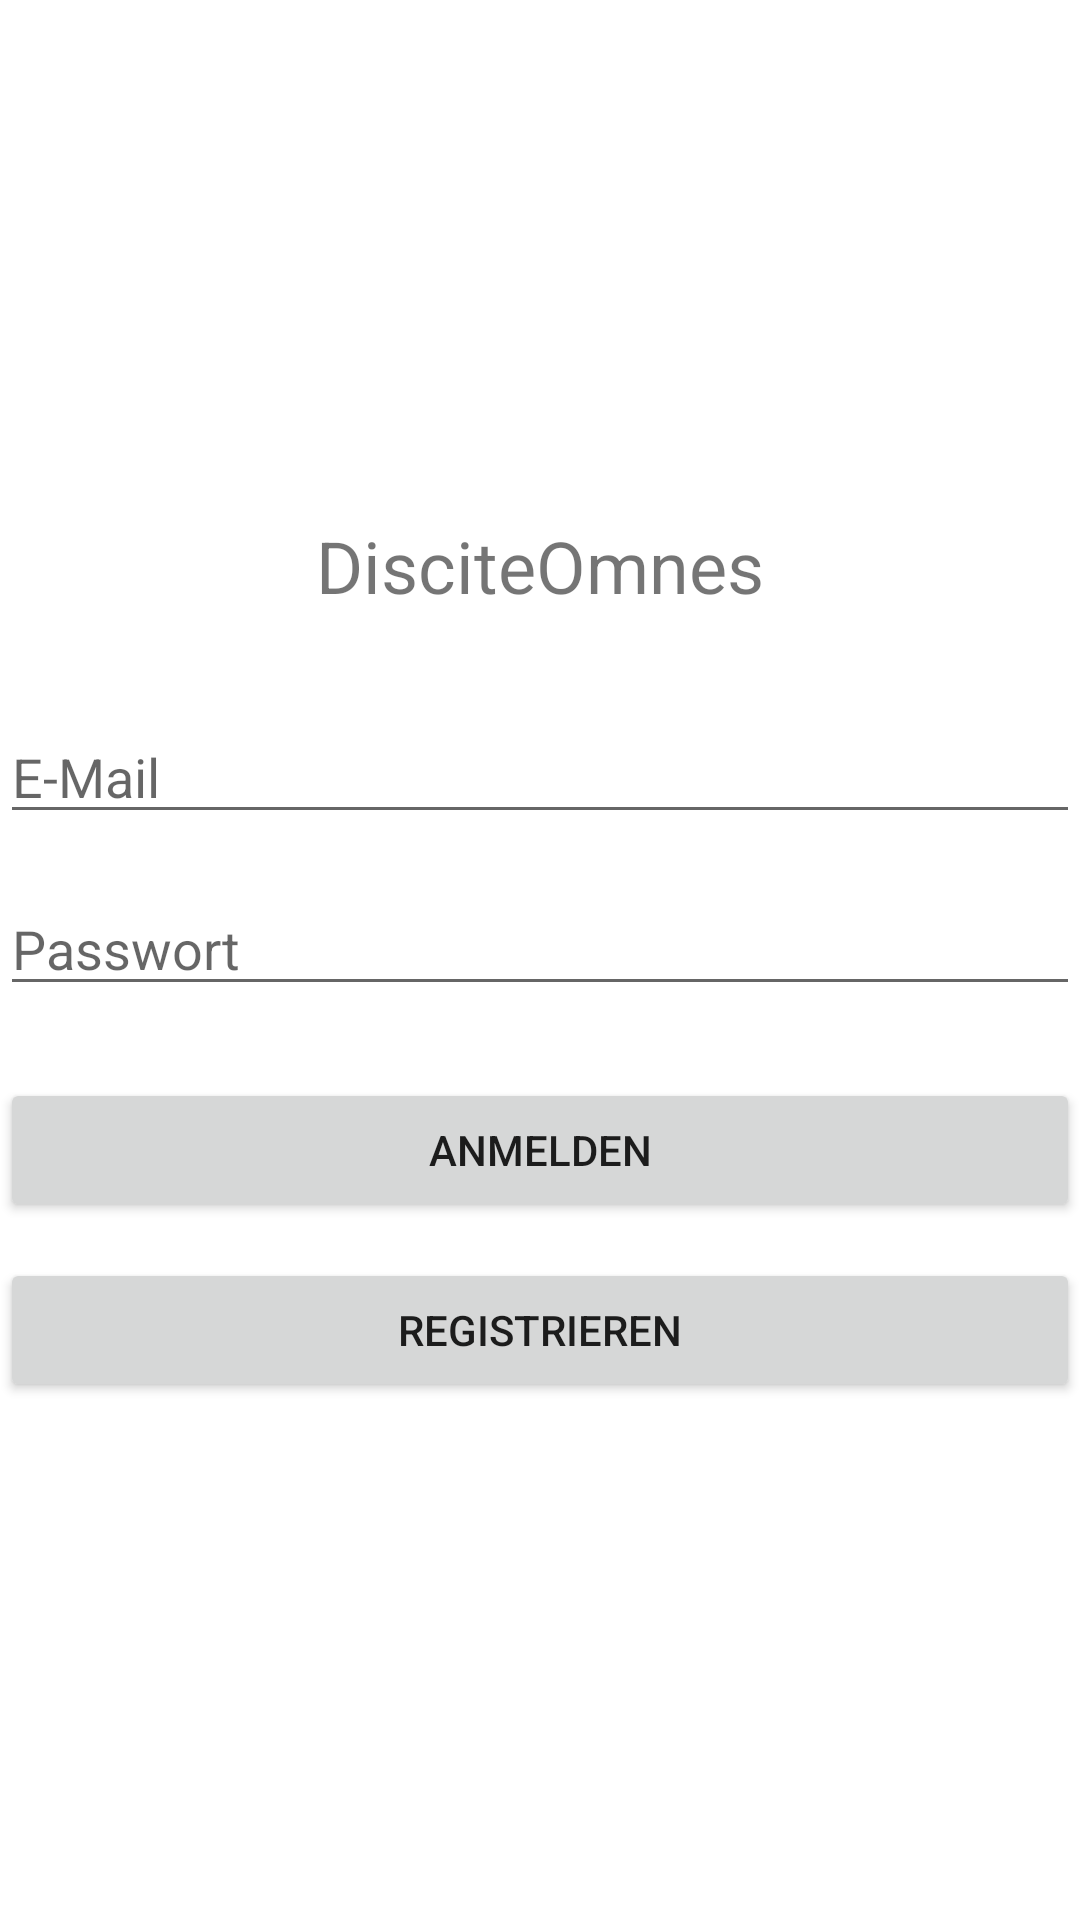

Here is an Android app screen rendered from its layout file. Give the layout XML and the strings, colors and styles it references.
<!-- AndroidManifest.xml: application theme Theme.DisciteOmens -->
<!-- res/layout/activity_main.xml -->
<?xml version="1.0" encoding="utf-8"?>
<LinearLayout xmlns:android="http://schemas.android.com/apk/res/android"
    android:layout_width="match_parent"
    android:layout_height="match_parent"
    android:orientation="vertical"
    android:gravity="center"
    android:fitsSystemWindows="true"
    android:background="@android:color/white">

    <TextView
        android:layout_width="wrap_content"
        android:layout_height="wrap_content"
        android:text="DisciteOmnes"
        android:textSize="24sp"
        android:layout_marginBottom="32dp" />

    <EditText
        android:id="@+id/et_email"
        android:layout_width="match_parent"
        android:layout_height="wrap_content"
        android:hint="E-Mail"
        android:layout_marginBottom="16dp" />

    <EditText
        android:id="@+id/et_password"
        android:layout_width="match_parent"
        android:layout_height="wrap_content"
        android:hint="Passwort"
        android:inputType="textPassword"
        android:layout_marginBottom="24dp" />

    <Button
        android:id="@+id/btn_login"
        android:layout_width="match_parent"
        android:layout_height="wrap_content"
        android:text="Anmelden"
        android:layout_marginBottom="12dp" />

    <Button
        android:id="@+id/btn_register"
        android:layout_width="match_parent"
        android:layout_height="wrap_content"
        android:text="Registrieren" />

</LinearLayout>
<!-- resources referenced by this layout -->
<resources>
  <style name="Theme.DisciteOmens" parent="Theme.MaterialComponents.DayNight.NoActionBar">
          
          <item name="colorPrimary">@color/purple_500</item>
          <item name="colorPrimaryVariant">@color/purple_700</item>
          <item name="colorOnPrimary">@color/white</item>
  
          
          <item name="colorSecondary">@color/teal_200</item>
          <item name="colorSecondaryVariant">@color/teal_700</item>
          <item name="colorOnSecondary">@color/black</item>
  
          
          <item name="android:statusBarColor" tools:targetApi="l">@android:color/white</item>
      </style>
  <!-- not gathered from this repository: default colours our renderer supplied (Android Studio template values) -->
  <color name="purple_500">#FF6200EE</color>
  <color name="purple_700">#FF3700B3</color>
  <color name="teal_200">#FF03DAC5</color>
  <color name="teal_700">#FF018786</color>
  <color name="black">#FF000000</color>
  <color name="white">#FFFFFFFF</color>
</resources>
